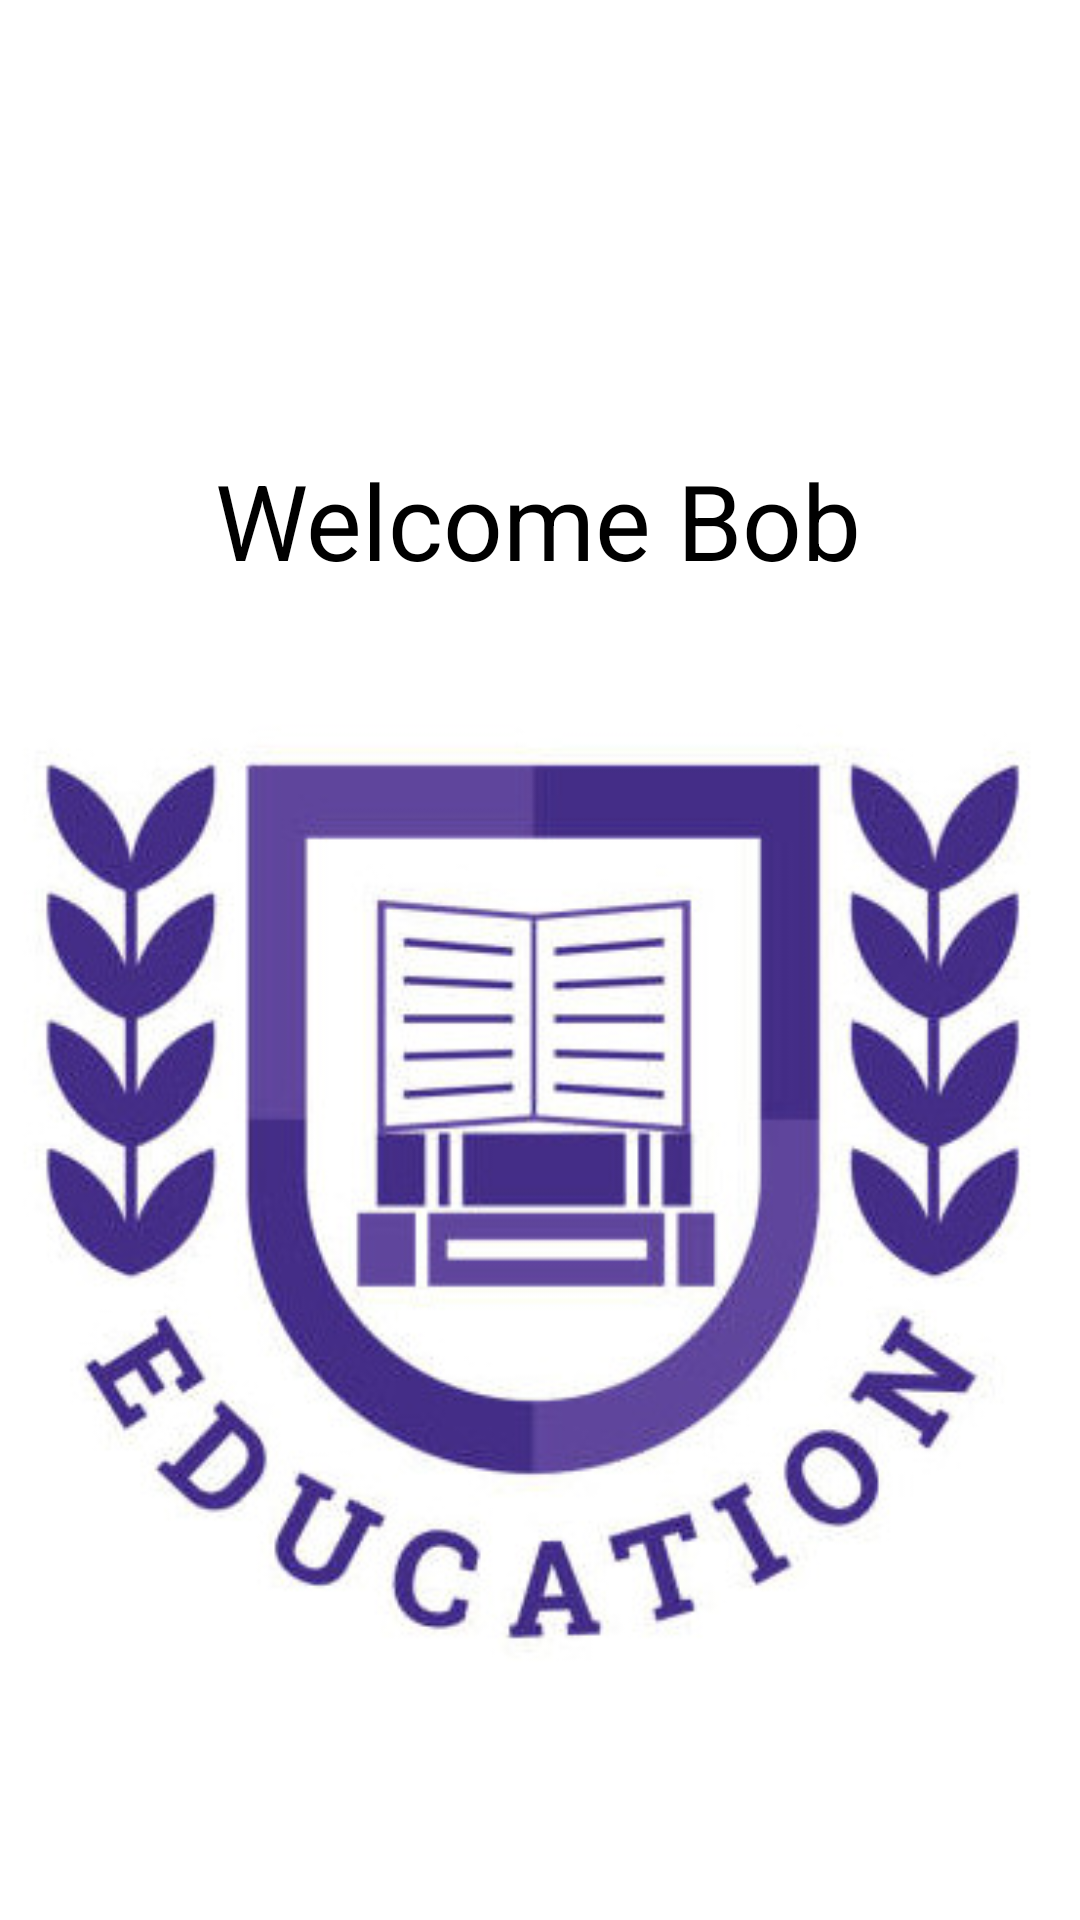

Reconstruct the res/layout file that produces this screen, plus the resources it refers to.
<!-- AndroidManifest.xml: application theme Theme.EricL_CSApp -->
<!-- res/layout/activity_splash_screen.xml -->
<?xml version="1.0" encoding="utf-8"?>
<androidx.constraintlayout.widget.ConstraintLayout xmlns:android="http://schemas.android.com/apk/res/android"
    xmlns:app="http://schemas.android.com/apk/res-auto"
    xmlns:tools="http://schemas.android.com/tools"
    android:layout_width="match_parent"
    android:layout_height="match_parent"
    tools:context=".SplashScreen">

    <TextView
        android:id="@+id/txtWelcome"
        android:layout_width="wrap_content"
        android:layout_height="wrap_content"
        android:layout_marginTop="150dp"
        android:text="Welcome Bob"
        android:textColor="@android:color/black"
        android:textSize="35sp"
        app:layout_constraintEnd_toEndOf="parent"
        app:layout_constraintHorizontal_bias="0.497"
        app:layout_constraintStart_toStartOf="parent"
        app:layout_constraintTop_toTopOf="parent" />

    <ImageView
        android:id="@+id/imgLogo"
        android:layout_width="wrap_content"
        android:layout_height="wrap_content"


        android:layout_marginTop="25dp"
        app:layout_constraintEnd_toEndOf="parent"
        app:layout_constraintStart_toStartOf="parent"
        app:layout_constraintTop_toBottomOf="@+id/txtWelcome"
        app:srcCompat="@drawable/logo" />
</androidx.constraintlayout.widget.ConstraintLayout>
<!-- resources referenced by this layout -->
<resources>
  <!-- drawable logo: jpg bitmap (drawable-v24, 54924 bytes) -->
  <style name="Theme.EricL_CSApp" parent="Theme.MaterialComponents.Light">
          
          <item name="colorPrimary">@color/teal_200</item>
          <item name="colorPrimaryVariant">@color/teal_700</item>
          <item name="colorOnPrimary">@color/white</item>
          
          <item name="colorSecondary">@color/teal_200</item>
          <item name="colorSecondaryVariant">@color/teal_700</item>
          <item name="colorOnSecondary">@color/white</item>
          
          <item name="android:statusBarColor" tools:targetApi="l">?attr/colorPrimaryVariant</item>
          
      </style>
  <color name="teal_200">#FF03DAC5</color>
  <color name="teal_700">#FF018786</color>
  <color name="white">#FFFFFFFF</color>
</resources>
